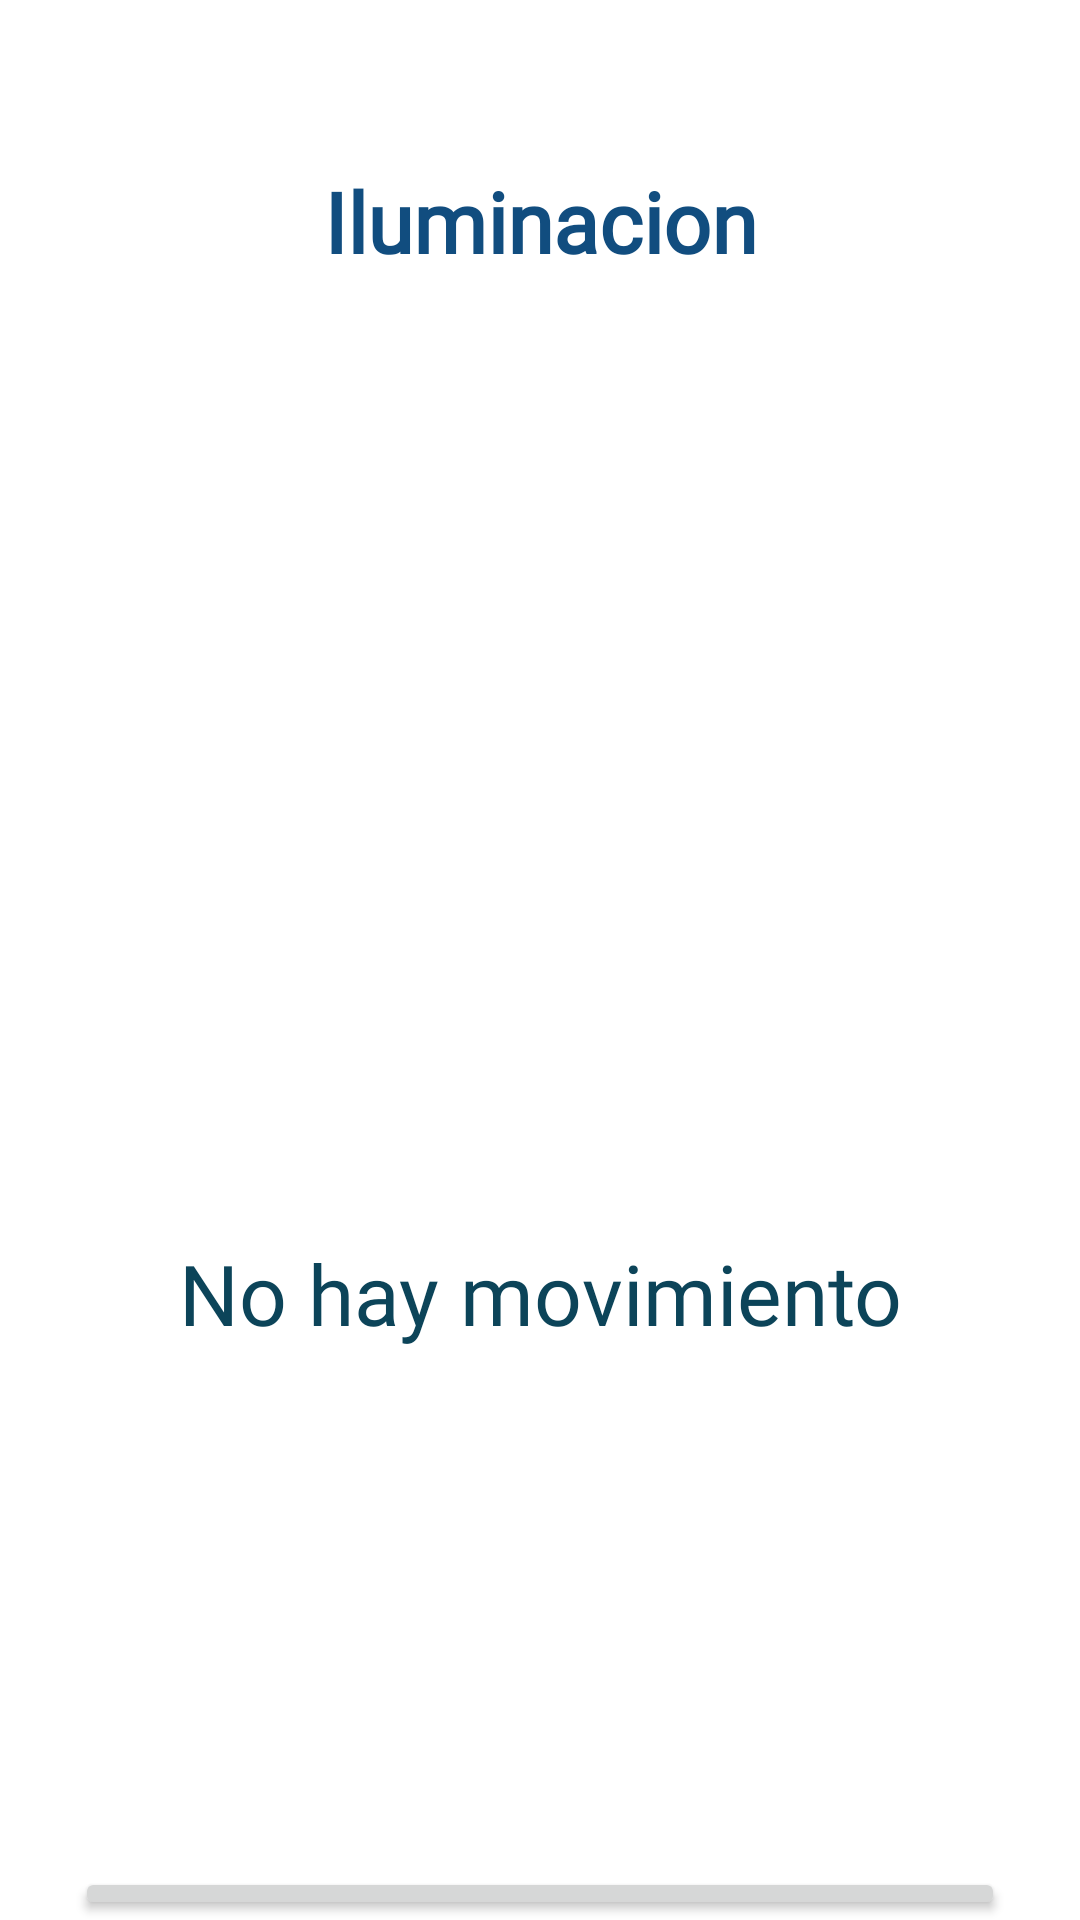

Write the Android layout XML for this screen, with the resource values it uses.
<!-- AndroidManifest.xml: application theme Theme.AppQuirofano -->
<!-- res/layout/activity_luces.xml -->
<?xml version="1.0" encoding="utf-8"?>
<androidx.constraintlayout.widget.ConstraintLayout xmlns:android="http://schemas.android.com/apk/res/android"
    xmlns:app="http://schemas.android.com/apk/res-auto"
    xmlns:tools="http://schemas.android.com/tools"
    android:layout_width="match_parent"
    android:layout_height="match_parent"
    tools:context=".LucesActivity">

    <LinearLayout
        android:layout_width="match_parent"
        android:layout_height="wrap_content"
        android:orientation="vertical"
        tools:ignore="MissingConstraints">

        <TextView
            android:layout_width="match_parent"
            android:layout_height="wrap_content"
            android:gravity="center"
            android:paddingTop="55dp"
            android:text="Iluminacion"
            android:fontFamily="@font/montsli"
            android:textColor="#114D7F"
            android:textSize="28dp"
            android:textStyle="bold"/>

        <LinearLayout
            android:paddingTop="70dp"
            android:layout_width="match_parent"
            android:layout_height="match_parent"
            android:orientation="vertical">
            <ImageView
                android:layout_width="200dp"
                android:layout_height="200dp"
                android:layout_gravity="center"
                android:src="@drawable/img_movimiento">
            </ImageView>
        </LinearLayout>

        <LinearLayout
            android:layout_width="match_parent"
            android:layout_height="260dp"
            android:orientation="vertical"
            android:paddingTop="50dp">
            <TextView
                android:layout_width="match_parent"
                android:layout_height="wrap_content"
                android:gravity="center"
                android:text="No hay movimiento"
                android:fontFamily="@font/montsli"
                android:textColor="#0C4459"
                android:textSize="28dp" />
        </LinearLayout>

        <LinearLayout
            android:paddingLeft="25dp"
            android:paddingRight="25dp"
            android:layout_width="match_parent"
            android:layout_height="wrap_content"
            android:orientation="horizontal">
            <Button
                android:id="@+id/btnRegresar"
                android:layout_width="match_parent"
                android:layout_height="match_parent"
                android:text="Regresar a Menu Principal"
                android:fontFamily="@font/montsli"
                android:textSize="20dp"/>
        </LinearLayout>

    </LinearLayout>

</androidx.constraintlayout.widget.ConstraintLayout>
<!-- resources referenced by this layout -->
<resources>
  <style name="Theme.AppQuirofano" parent="Theme.MaterialComponents.DayNight.DarkActionBar">
          
          <item name="colorPrimary">@color/purple_500</item>
          <item name="colorPrimaryVariant">@color/purple_700</item>
          <item name="colorOnPrimary">@color/white</item>
          
          <item name="colorSecondary">@color/teal_200</item>
          <item name="colorSecondaryVariant">@color/teal_700</item>
          <item name="colorOnSecondary">@color/black</item>
          
          <item name="android:statusBarColor" tools:targetApi="l">?attr/colorPrimaryVariant</item>
          
      </style>
  <color name="purple_500">#0C4459</color>
  <color name="purple_700">#0C4459</color>
  <color name="white">#FFFFFFFF</color>
  <color name="teal_200">#FF03DAC5</color>
  <color name="teal_700">#FF018786</color>
  <color name="black">#FF000000</color>
</resources>
